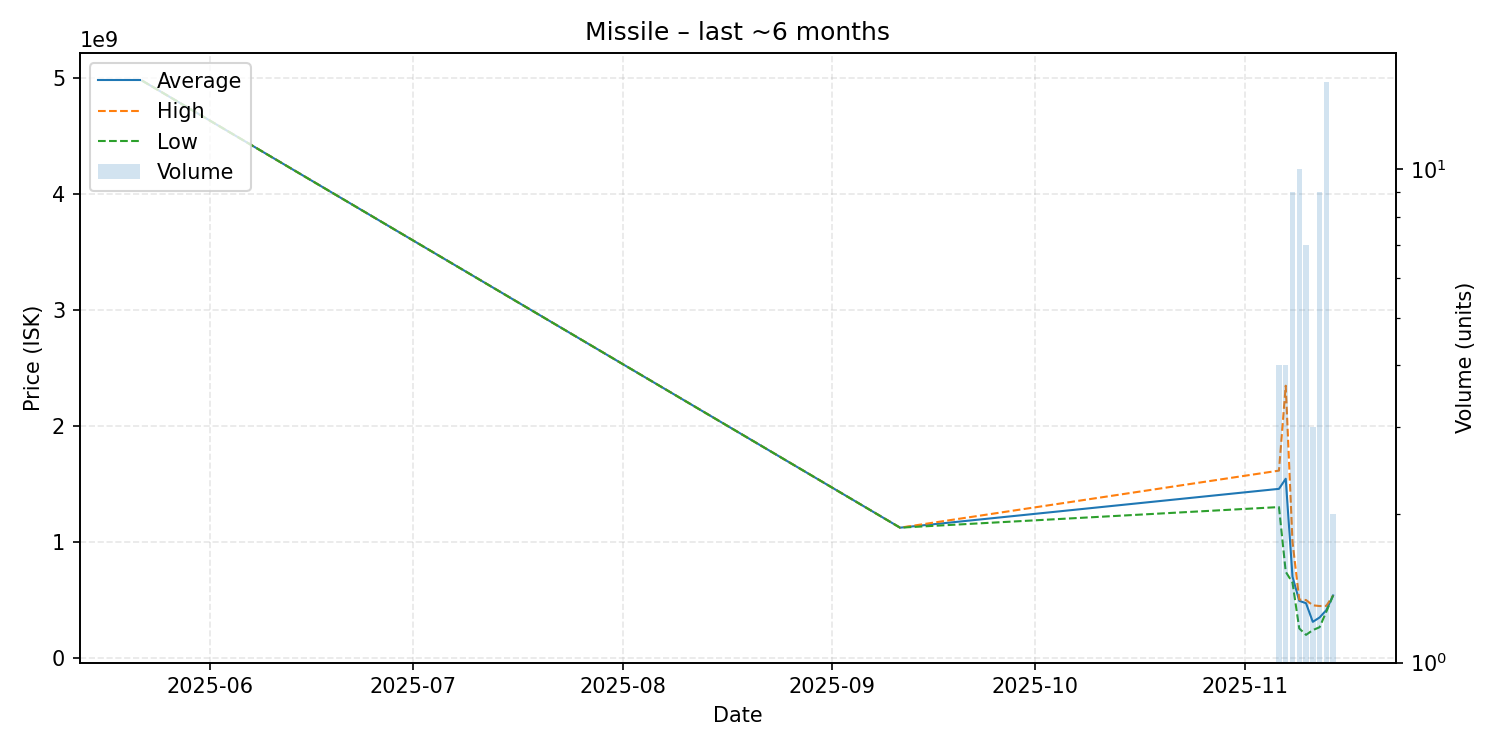

The file beside this chart, header and first rows:
date, average, highest, lowest, order_count, volume
2025-05-22, 4975000000, 4975000000, 4975000000, 1, 1
2025-09-11, 1124000000, 1124000000, 1124000000, 1, 1
2025-11-06, 1458500000, 1615500000, 1301500000, 4, 4
2025-11-07, 1545450000, 2347000000, 743900000, 4, 4
2025-11-08, 701788889, 1002500000, 650200000, 9, 9
2025-11-09, 493820000, 504550000, 255550000, 10, 10
2025-11-10, 472957143, 500400000, 200300000, 7, 7
2025-11-11, 312566667, 455000000, 241350000, 3, 3
2025-11-12, 350022222, 448800000, 266100000, 9, 9
2025-11-13, 413620000, 450100000, 400000000, 15, 15
2025-11-14, 539950000, 540000000, 539900000, 2, 2
